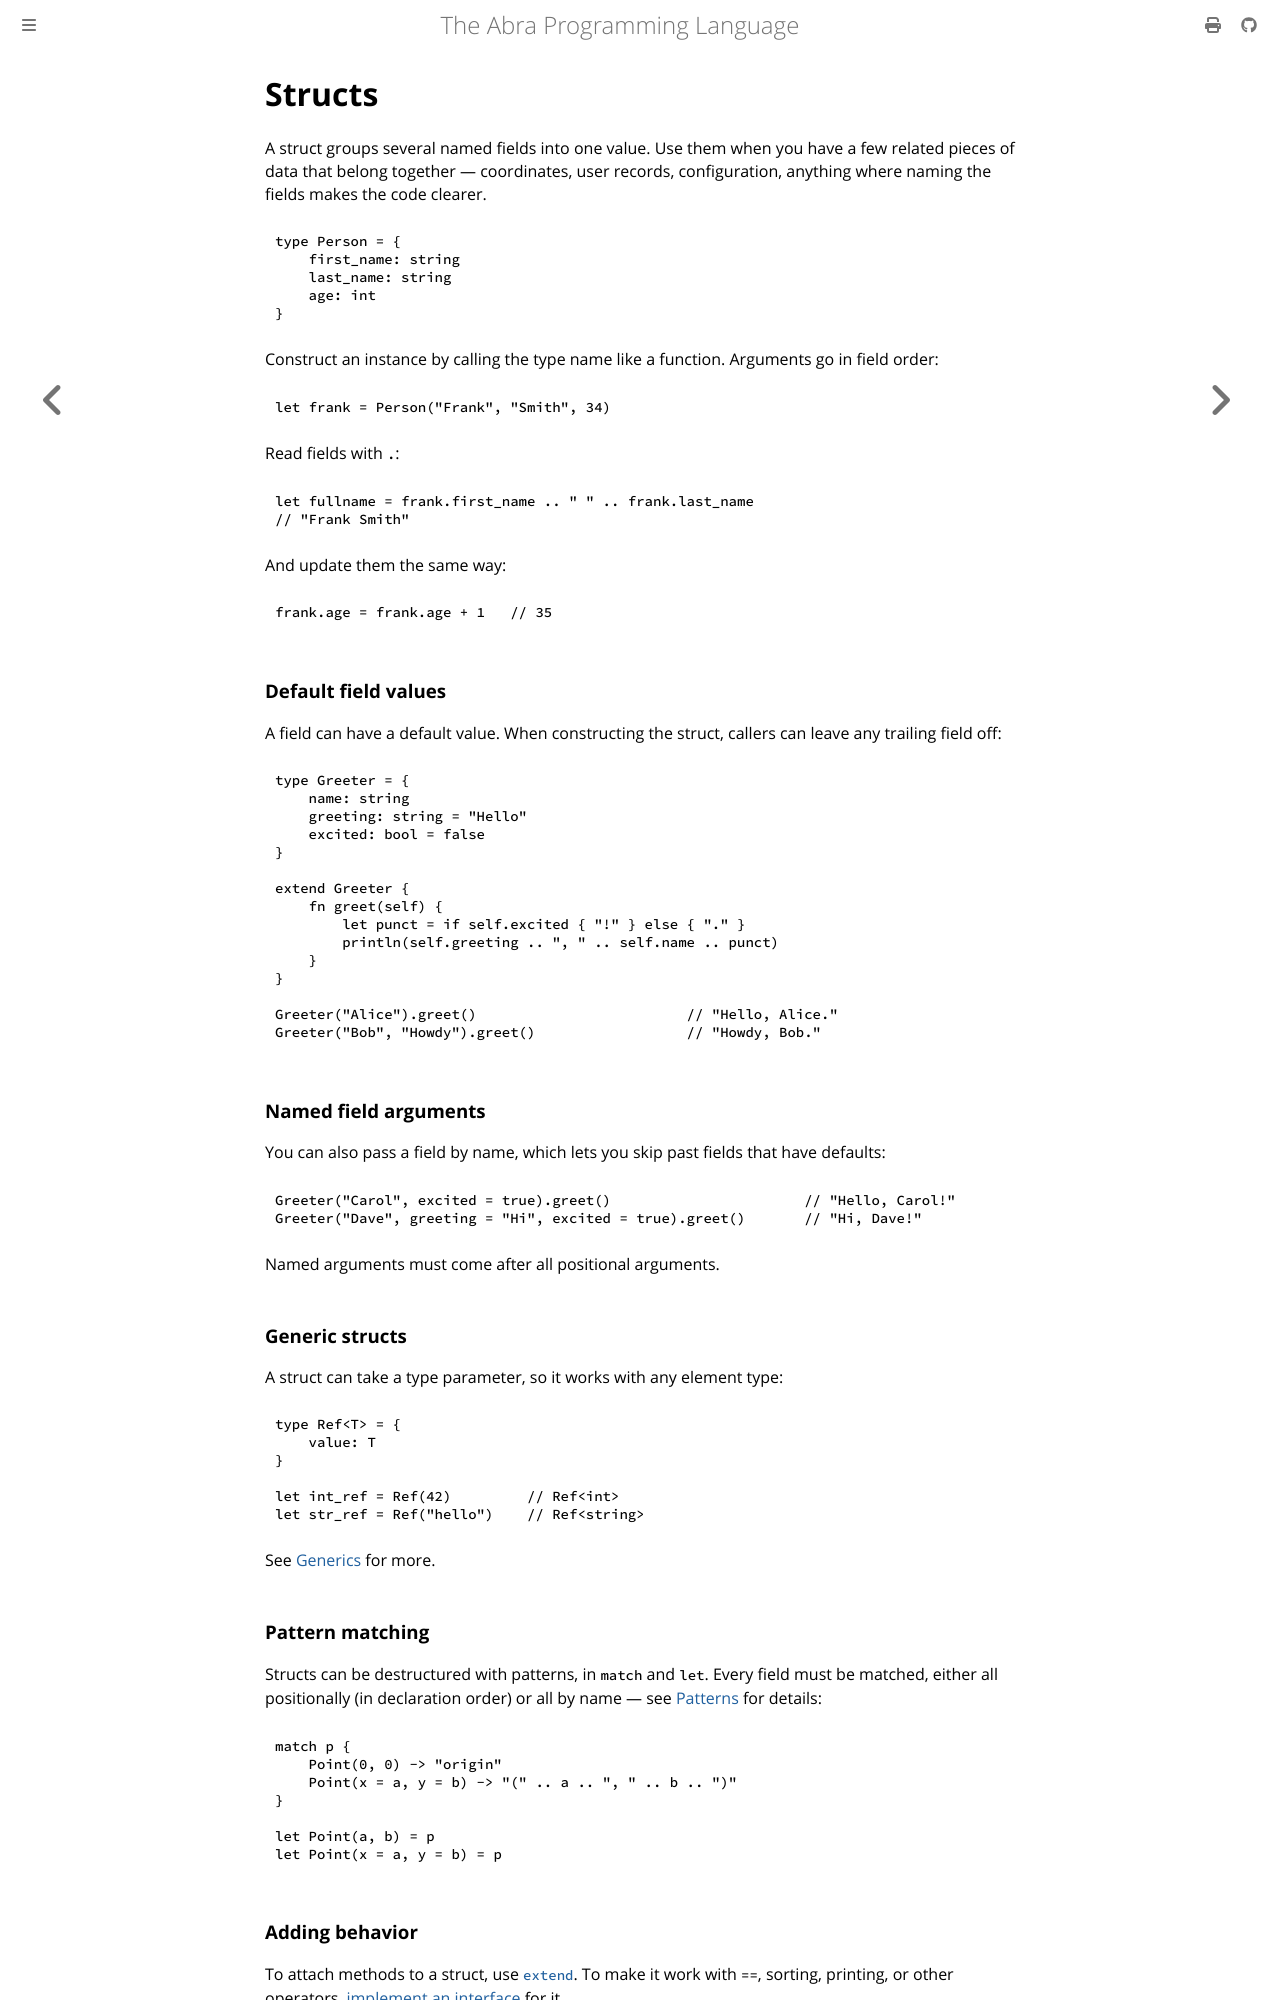

repository: anandrav/abra · page: language_reference/structs.html · generator: mdbook

# Structs

A struct groups several named fields into one value. Use them when you have a few related pieces of data that belong together — coordinates, user records, configuration, anything where naming the fields makes the code clearer.

```
type Person = {
    first_name: string
    last_name: string
    age: int
}
```

Construct an instance by calling the type name like a function. Arguments go in field order:

```
let frank = Person("Frank", "Smith", 34)
```

Read fields with `.`:

```
let fullname = frank.first_name .. " " .. frank.last_name
// "Frank Smith"
```

And update them the same way:

```
frank.age = frank.age + 1   // 35
```

### Default field values

A field can have a default value. When constructing the struct, callers can leave any trailing field off:

```
type Greeter = {
    name: string
    greeting: string = "Hello"
    excited: bool = false
}

extend Greeter {
    fn greet(self) {
        let punct = if self.excited { "!" } else { "." }
        println(self.greeting .. ", " .. self.name .. punct)
    }
}

Greeter("Alice").greet()                         // "Hello, Alice."
Greeter("Bob", "Howdy").greet()                  // "Howdy, Bob."
```

### Named field arguments

You can also pass a field by name, which lets you skip past fields that have defaults:

```
Greeter("Carol", excited = true).greet()                       // "Hello, Carol!"
Greeter("Dave", greeting = "Hi", excited = true).greet()       // "Hi, Dave!"
```

Named arguments must come after all positional arguments.

### Generic structs

A struct can take a type parameter, so it works with any element type:

```
type Ref<T> = {
    value: T
}

let int_ref = Ref(42)         // Ref<int>
let str_ref = Ref("hello")    // Ref<string>
```

See [Generics](./generics.md) for more.

### Pattern matching

Structs can be destructured with patterns, in `match` and `let`. Every field must be matched, either all positionally (in declaration order) or all by name — see [Patterns](./patterns.md) for details:

```
match p {
    Point(0, 0) -> "origin"
    Point(x = a, y = b) -> "(" .. a .. ", " .. b .. ")"
}

let Point(a, b) = p
let Point(x = a, y = b) = p
```
